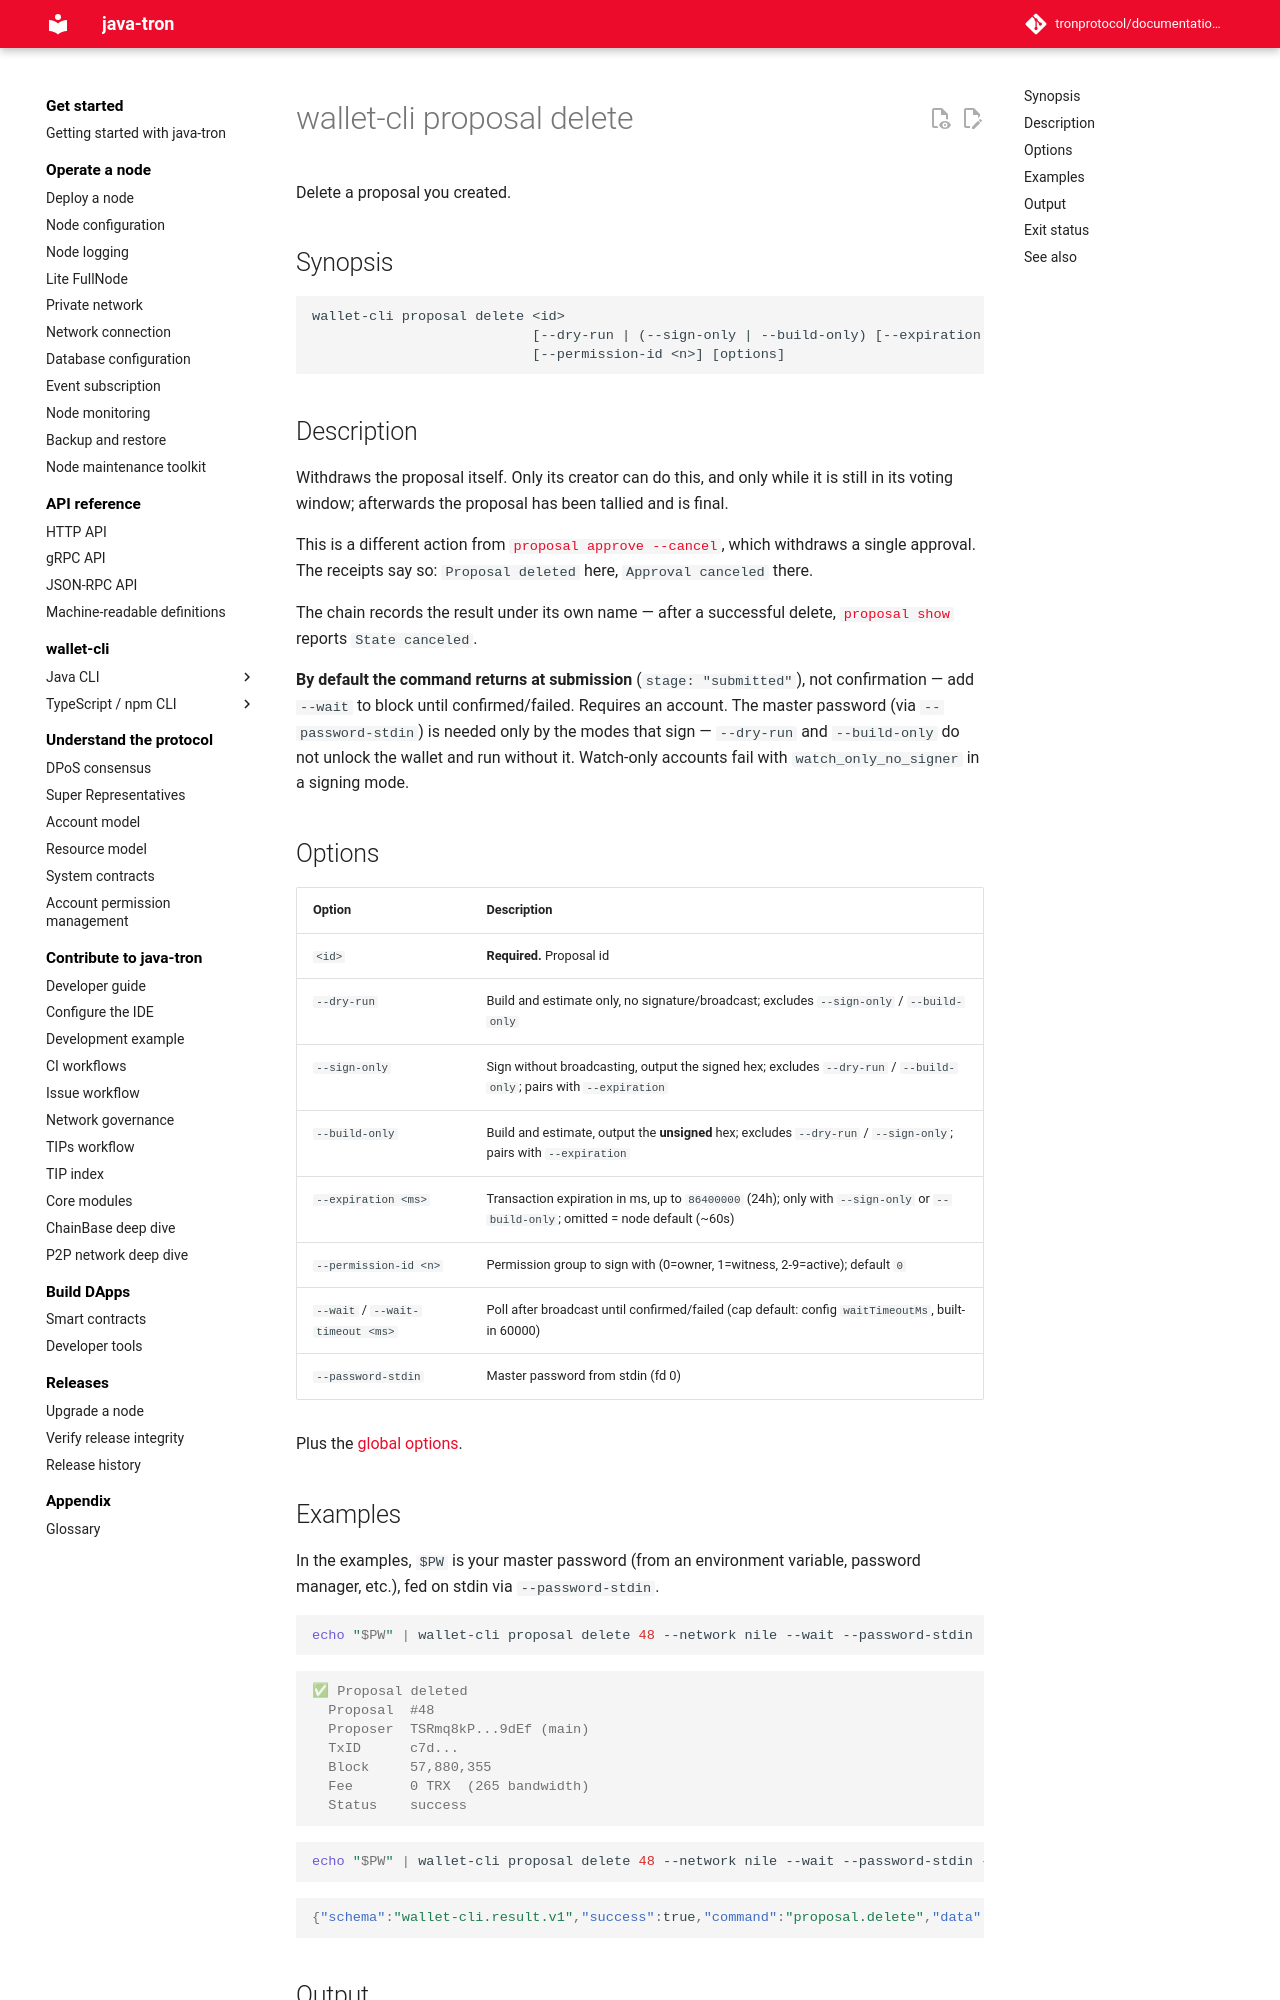

repository: tronprotocol/documentation-en · page: clients/wallet-cli/typescript/commands/proposal/delete/index.html · generator: mkdocs

# wallet-cli proposal delete

Delete a proposal you created.

## Synopsis

```
wallet-cli proposal delete <id>
                           [--dry-run | (--sign-only | --build-only) [--expiration <ms>] | --wait [--wait-timeout <ms>]]
                           [--permission-id <n>] [options]
```

## Description

Withdraws the proposal itself. Only its creator can do this, and only while it is still in its voting window; afterwards the proposal has been tallied and is final.

This is a different action from [`proposal approve --cancel`](approve.md), which withdraws a single approval. The receipts say so: `Proposal deleted` here, `Approval canceled` there.

The chain records the result under its own name — after a successful delete, [`proposal show`](show.md) reports `State canceled`.

**By default the command returns at submission** (`stage: "submitted"`), not confirmation — add `--wait` to block until confirmed/failed. Requires an account. The master password (via `--password-stdin`) is needed only by the modes that sign — `--dry-run` and `--build-only` do not unlock the wallet and run without it. Watch-only accounts fail with `watch_only_no_signer` in a signing mode.

## Options

| Option | Description |
|---|---|
| `<id>` | **Required.** Proposal id |
| `--dry-run` | Build and estimate only, no signature/broadcast; excludes `--sign-only` / `--build-only` |
| `--sign-only` | Sign without broadcasting, output the signed hex; excludes `--dry-run` / `--build-only`; pairs with `--expiration` |
| `--build-only` | Build and estimate, output the **unsigned** hex; excludes `--dry-run` / `--sign-only`; pairs with `--expiration` |
| `--expiration <ms>` | Transaction expiration in ms, up to `86400000` (24h); only with `--sign-only` or `--build-only`; omitted = node default (~60s) |
| `--permission-id <n>` | Permission group to sign with (0=owner, 1=witness, 2-9=active); default `0` |
| `--wait` / `--wait-timeout <ms>` | Poll after broadcast until confirmed/failed (cap default: config `waitTimeoutMs`, built-in 60000) |
| `--password-stdin` | Master password from stdin (fd 0) |

Plus the [global options](../index.md#global-options-every-command).
